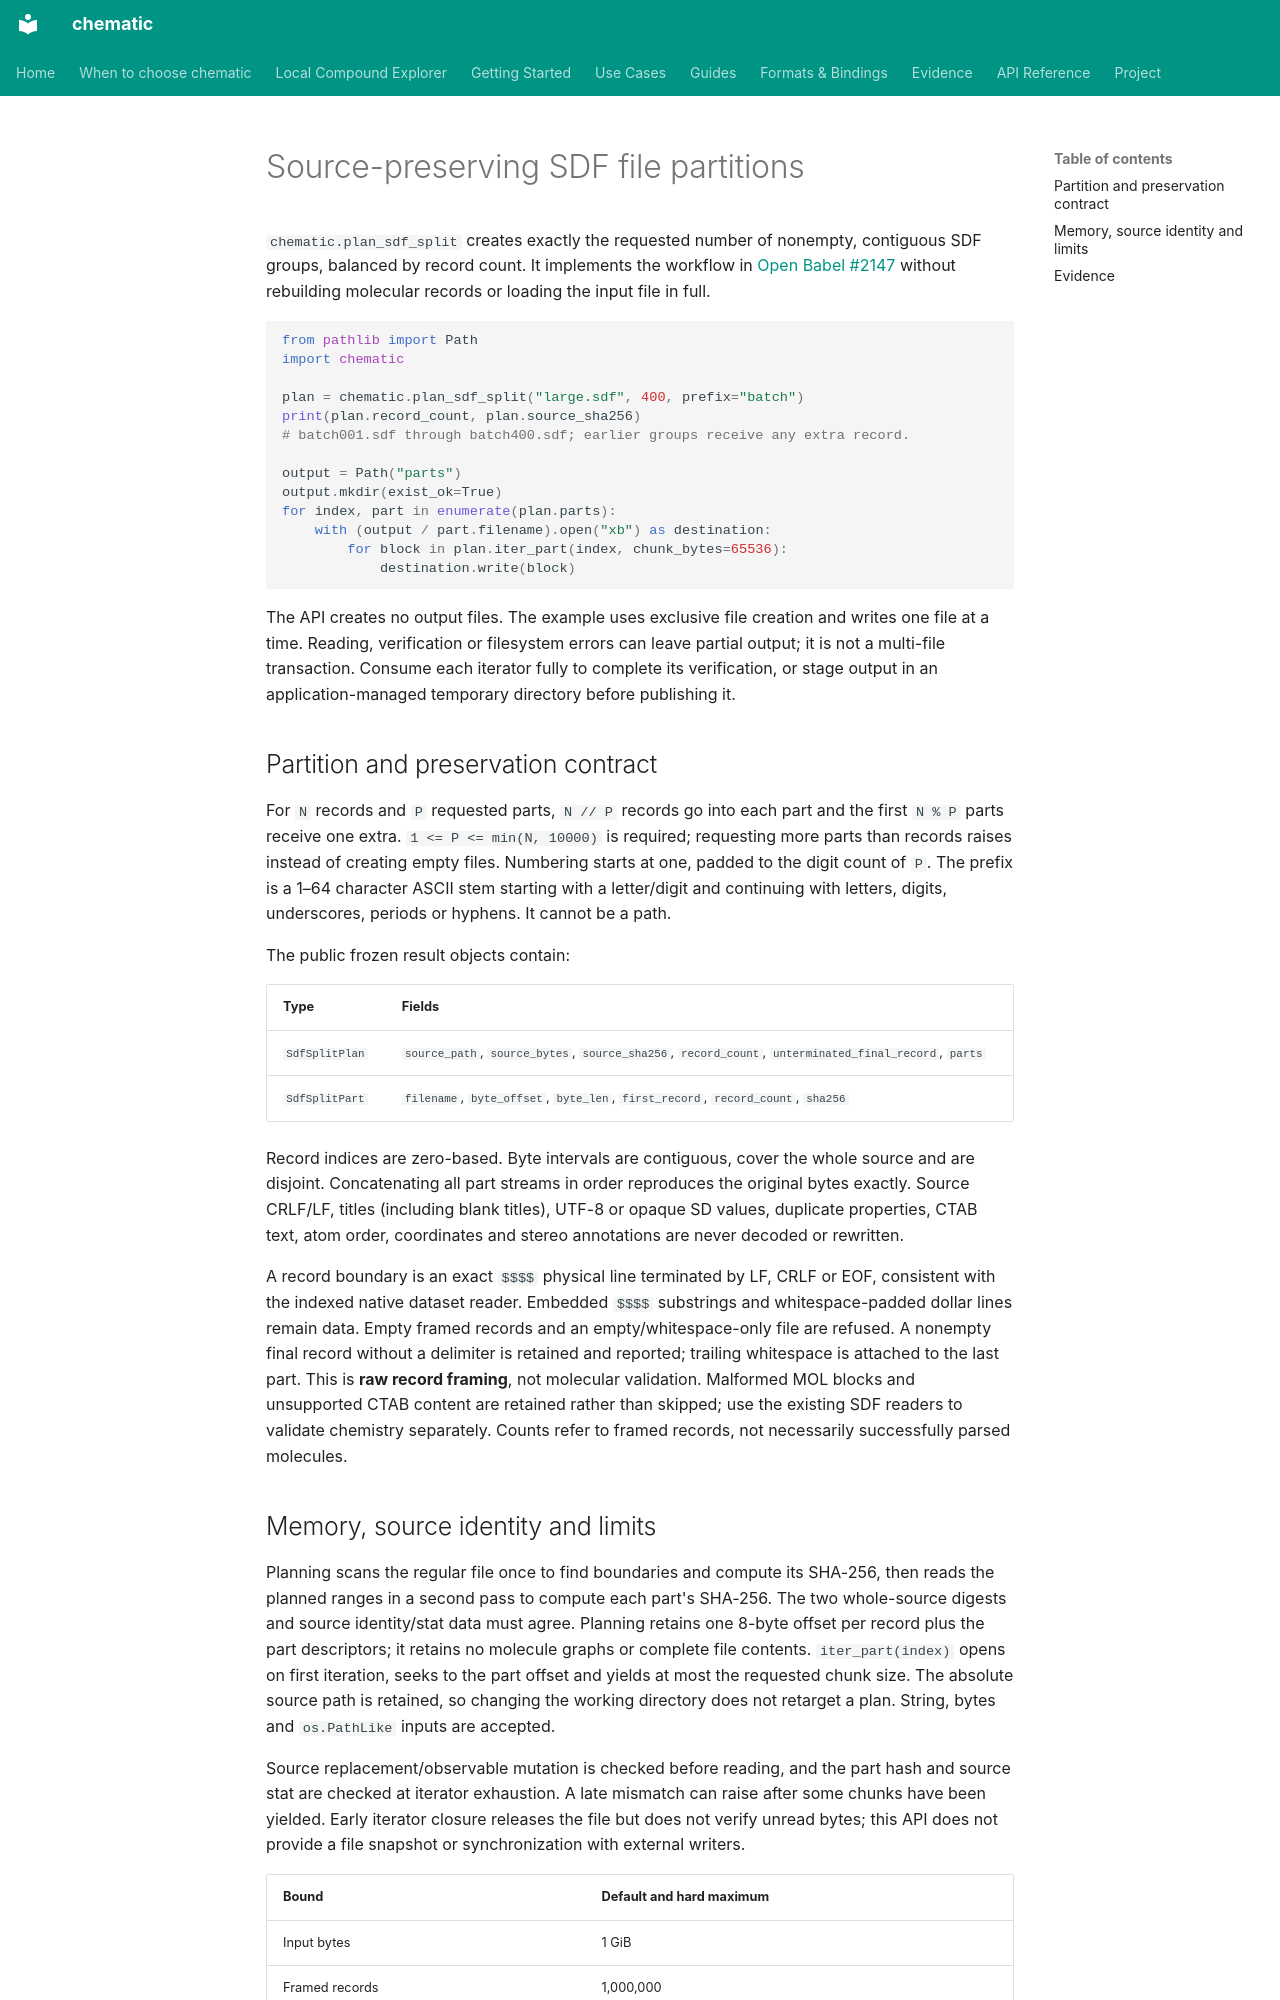

repository: kent-tokyo/chematic · page: sdf-file-partitions/index.html · generator: mkdocs

# Source-preserving SDF file partitions

`chematic.plan_sdf_split` creates exactly the requested number of nonempty,
contiguous SDF groups, balanced by record count. It implements the workflow in
[Open Babel #2147](https://github.com/openbabel/openbabel/issues/2147) without
rebuilding molecular records or loading the input file in full.

```python
from pathlib import Path
import chematic

plan = chematic.plan_sdf_split("large.sdf", 400, prefix="batch")
print(plan.record_count, plan.source_sha256)
# batch001.sdf through batch400.sdf; earlier groups receive any extra record.

output = Path("parts")
output.mkdir(exist_ok=True)
for index, part in enumerate(plan.parts):
    with (output / part.filename).open("xb") as destination:
        for block in plan.iter_part(index, chunk_bytes=65536):
            destination.write(block)
```

The API creates no output files. The example uses exclusive file creation and
writes one file at a time. Reading, verification or filesystem errors can leave
partial output; it is not a multi-file transaction. Consume each iterator fully
to complete its verification, or stage output in an application-managed temporary
directory before publishing it.

## Partition and preservation contract

For `N` records and `P` requested parts, `N // P` records go into each part and the
first `N % P` parts receive one extra. `1 <= P <= min(N, 10000)` is required;
requesting more parts than records raises instead of creating empty files.
Numbering starts at one, padded to the digit count of `P`. The prefix is a
1–64 character ASCII stem starting with a letter/digit and continuing with
letters, digits, underscores, periods or hyphens. It cannot be a path.

The public frozen result objects contain:

| Type | Fields |
| --- | --- |
| `SdfSplitPlan` | `source_path`, `source_bytes`, `source_sha256`, `record_count`, `unterminated_final_record`, `parts` |
| `SdfSplitPart` | `filename`, `byte_offset`, `byte_len`, `first_record`, `record_count`, `sha256` |

Record indices are zero-based. Byte intervals are contiguous, cover the whole
source and are disjoint. Concatenating all part streams in order reproduces the
original bytes exactly. Source CRLF/LF, titles (including blank titles), UTF-8 or
opaque SD values, duplicate properties, CTAB text, atom order, coordinates and
stereo annotations are never decoded or rewritten.

A record boundary is an exact `$$$$` physical line terminated by LF, CRLF or EOF,
consistent with the indexed native dataset reader. Embedded `$$$$` substrings
and whitespace-padded dollar lines remain data. Empty framed records and an
empty/whitespace-only file are refused. A nonempty final record without a delimiter
is retained and reported; trailing whitespace is attached to the last part.
This is **raw record framing**, not molecular validation. Malformed MOL blocks
and unsupported CTAB content are retained rather than skipped; use the existing
SDF readers to validate chemistry separately. Counts refer to framed records,
not necessarily successfully parsed molecules.
